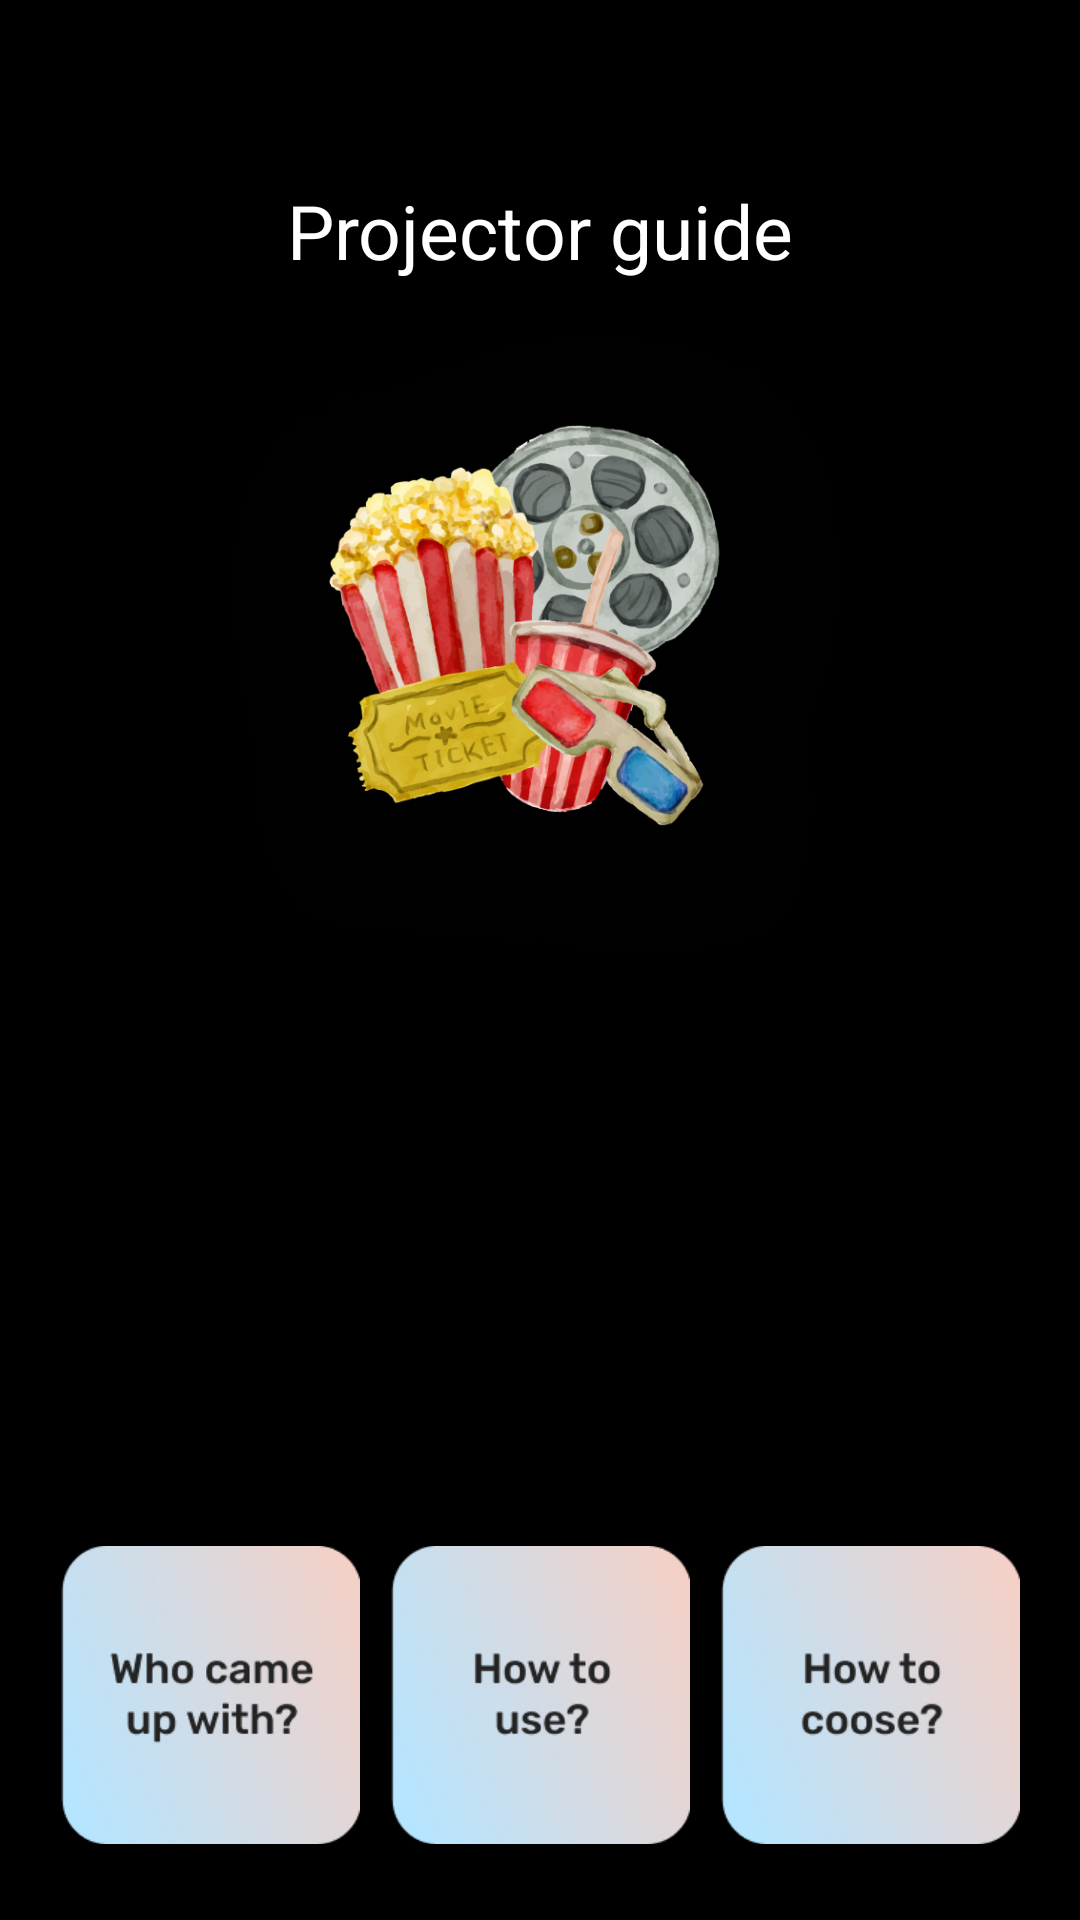

Android layout source for this screen:
<!-- AndroidManifest.xml: application theme Theme.VideoProjector -->
<!-- res/layout/activity_projector_guide.xml -->
<?xml version="1.0" encoding="utf-8"?>
<androidx.constraintlayout.widget.ConstraintLayout xmlns:android="http://schemas.android.com/apk/res/android"
    xmlns:app="http://schemas.android.com/apk/res-auto"
    xmlns:tools="http://schemas.android.com/tools"
    android:layout_width="match_parent"
    android:layout_height="match_parent"
    android:orientation="vertical"
    tools:context=".ProjectorGuide"
    android:background="#000000">

    <TextView
        android:id="@+id/title"
        android:layout_width="wrap_content"
        android:layout_height="wrap_content"
        android:text="Projector guide"
        android:textColor="@color/white"
        android:textSize="25sp"
        android:layout_marginTop="60dp"
        app:layout_constraintEnd_toEndOf="parent"
        app:layout_constraintStart_toStartOf="parent"
        app:layout_constraintTop_toTopOf="parent" />

    <ImageView
        android:id="@+id/popcorn"
        android:layout_width="250dp"
        android:layout_height="250dp"
        app:layout_constraintEnd_toEndOf="parent"
        app:layout_constraintHorizontal_bias="0.5"
        app:layout_constraintStart_toStartOf="parent"
        app:layout_constraintTop_toBottomOf="@+id/title"
        app:srcCompat="@drawable/popcorn" />

    <LinearLayout
        android:layout_width="match_parent"
        android:layout_height="130dp"
        android:layout_marginBottom="10dp"
        android:gravity="center"
        android:orientation="horizontal"
        app:layout_constraintStart_toStartOf="parent"
        app:layout_constraintEnd_toEndOf="parent"
        app:layout_constraintBottom_toBottomOf="parent">


        <ImageView
            android:id="@+id/whoCameUpButton"
            android:layout_width="100dp"
            android:layout_height="100dp"
            android:onClick="onWhoCameButtonClick"
            app:srcCompat="@drawable/whocameupwith" />

        <ImageView
            android:id="@+id/howToUseButton"
            android:layout_width="100dp"
            android:layout_height="100dp"
            android:layout_marginLeft="10dp"
            android:onClick="onHowToUseButtonClick"
            app:srcCompat="@drawable/howtouse" />

        <ImageView
            android:id="@+id/howToCloseButton"
            android:layout_width="100dp"
            android:layout_height="100dp"
            android:layout_marginLeft="10dp"
            android:onClick="onHowToChooseButtonClick"
            app:srcCompat="@drawable/howtoclose" />
    </LinearLayout>




</androidx.constraintlayout.widget.ConstraintLayout>
<!-- resources referenced by this layout -->
<resources>
  <!-- drawable howtoclose: png bitmap (drawable, 42081 bytes) -->
  <!-- drawable howtouse: png bitmap (drawable, 41770 bytes) -->
  <!-- drawable popcorn: png bitmap (drawable, 383238 bytes) -->
  <!-- drawable whocameupwith: png bitmap (drawable, 42314 bytes) -->
  <style name="Theme.VideoProjector" parent="Theme.MaterialComponents.DayNight.NoActionBar">
          
          <item name="colorPrimary">@color/purple_500</item>
          <item name="colorPrimaryVariant">@color/purple_700</item>
          <item name="colorOnPrimary">@color/white</item>
          
          <item name="colorSecondary">@color/teal_200</item>
          <item name="colorSecondaryVariant">@color/teal_700</item>
          <item name="colorOnSecondary">@color/black</item>
          
          <item name="android:statusBarColor" tools:targetApi="l">?attr/colorPrimaryVariant</item>
          
      </style>
  <!-- not gathered from this repository: default colours our renderer supplied (Android Studio template values) -->
  <color name="purple_500">#FF6200EE</color>
  <color name="purple_700">#FF3700B3</color>
  <color name="teal_200">#FF03DAC5</color>
  <color name="teal_700">#FF018786</color>
  <color name="black">#FF000000</color>
  <color name="white">#FFFFFFFF</color>
</resources>
